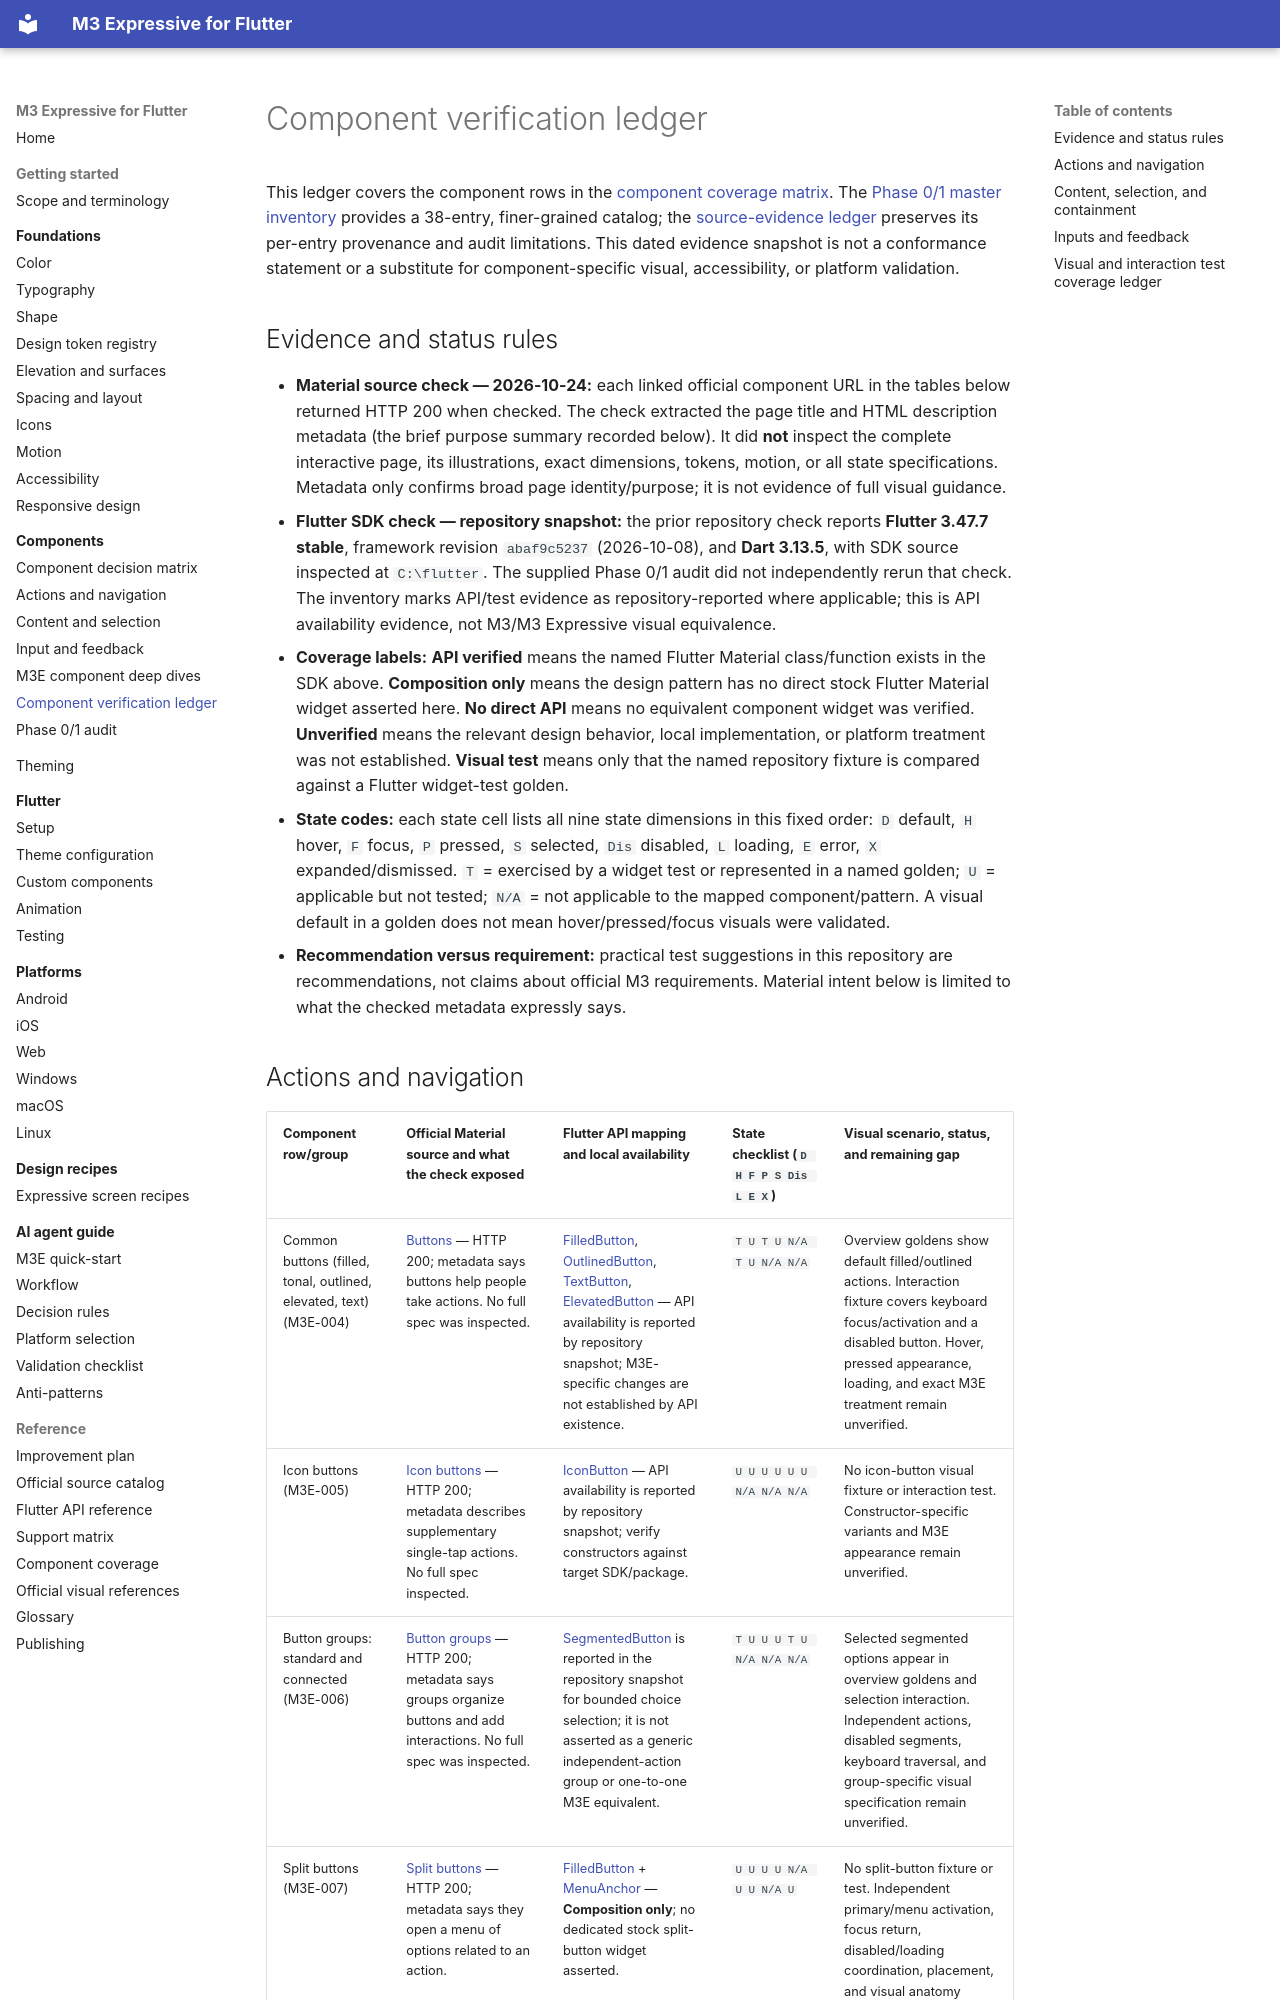

repository: Abdiaziiz09/Flutter-M3E-Design · page: reference/component-verification-ledger/index.html · generator: mkdocs

# Component verification ledger

This ledger covers the component rows in the [component coverage matrix](component-coverage.md). The [Phase 0/1 master inventory](m3e-master-component-inventory.csv) provides a 38-entry, finer-grained catalog; the [source-evidence ledger](m3e-source-evidence-ledger.csv) preserves its per-entry provenance and audit limitations. This dated evidence snapshot is not a conformance statement or a substitute for component-specific visual, accessibility, or platform validation.

## Evidence and status rules

- **Material source check — 2026-10-24:** each linked official component URL in the tables below returned HTTP 200 when checked. The check extracted the page title and HTML description metadata (the brief purpose summary recorded below). It did **not** inspect the complete interactive page, its illustrations, exact dimensions, tokens, motion, or all state specifications. Metadata only confirms broad page identity/purpose; it is not evidence of full visual guidance.
- **Flutter SDK check — repository snapshot:** the prior repository check reports **Flutter 3.47.7 stable**, framework revision `abaf9c5237` (2026-10-08), and **Dart 3.13.5**, with SDK source inspected at `C:\flutter`. The supplied Phase 0/1 audit did not independently rerun that check. The inventory marks API/test evidence as repository-reported where applicable; this is API availability evidence, not M3/M3 Expressive visual equivalence.
- **Coverage labels:** **API verified** means the named Flutter Material class/function exists in the SDK above. **Composition only** means the design pattern has no direct stock Flutter Material widget asserted here. **No direct API** means no equivalent component widget was verified. **Unverified** means the relevant design behavior, local implementation, or platform treatment was not established. **Visual test** means only that the named repository fixture is compared against a Flutter widget-test golden.
- **State codes:** each state cell lists all nine state dimensions in this fixed order: `D` default, `H` hover, `F` focus, `P` pressed, `S` selected, `Dis` disabled, `L` loading, `E` error, `X` expanded/dismissed. `T` = exercised by a widget test or represented in a named golden; `U` = applicable but not tested; `N/A` = not applicable to the mapped component/pattern. A visual default in a golden does not mean hover/pressed/focus visuals were validated.
- **Recommendation versus requirement:** practical test suggestions in this repository are recommendations, not claims about official M3 requirements. Material intent below is limited to what the checked metadata expressly says.
